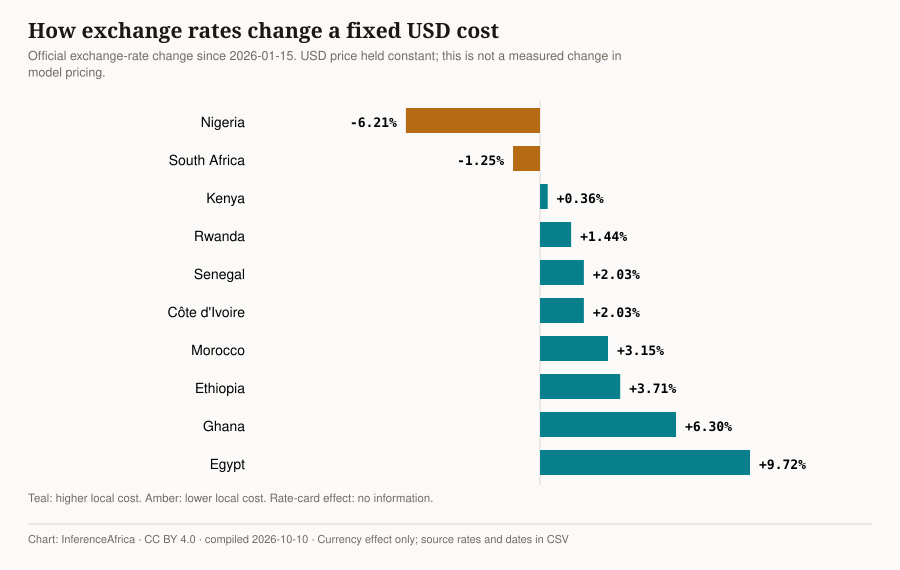

Values plotted in this chart, from the file beside it:
Country, Currency, Base date, Observation date, Base FX per USD, Latest FX per USD, Currency-only change, Base source, Latest source
Nigeria, NGN, 2026-01-15, 2026-09-18, 1419, 1331, -6.2083%, Central Bank of Nigeria, Central Bank of Nigeria
South Africa, ZAR, 2026-01-15, 2026-09-21, 16.41, 16.21, -1.2480%, South African Reserve Bank, South African Reserve Bank
Kenya, KES, 2026-01-15, 2026-09-18, 129, 129.5, +0.3565%, Central Bank of Kenya, Central Bank of Kenya
Rwanda, RWF, 2026-01-15, 2026-09-21, 1447, 1468, +1.4409%, Yahoo Finance (USDRWF=X), Yahoo Finance (USDRWF=X)
Senegal, XOF, 2026-01-15, 2026-09-18, 561.0, 572.4, +2.0303%, Yahoo Finance (USDXOF=X), BCEAO (Central Bank of West African Stat…
Côte d'Ivoire, XOF, 2026-01-15, 2026-09-18, 561.0, 572.4, +2.0303%, Yahoo Finance (USDXOF=X), BCEAO (Central Bank of West African Stat…
Morocco, MAD, 2026-01-15, 2026-09-18, 9.222, 9.512, +3.1480%, Bank Al-Maghrib, Bank Al-Maghrib
Ethiopia, ETB, 2026-01-15, 2026-09-18, 154.9, 160.6, +3.7121%, Yahoo Finance (USDETB=X), Yahoo Finance (USDETB=X)
Ghana, GHS, 2026-01-15, 2026-09-21, 10.8, 11.48, +6.2963%, Yahoo Finance (USDGHS=X), Yahoo Finance (USDGHS=X)
Egypt, EGP, 2026-01-15, 2026-09-21, 47.27, 51.86, +9.7196%, Yahoo Finance (USDEGP=X), Central Bank of Egypt
